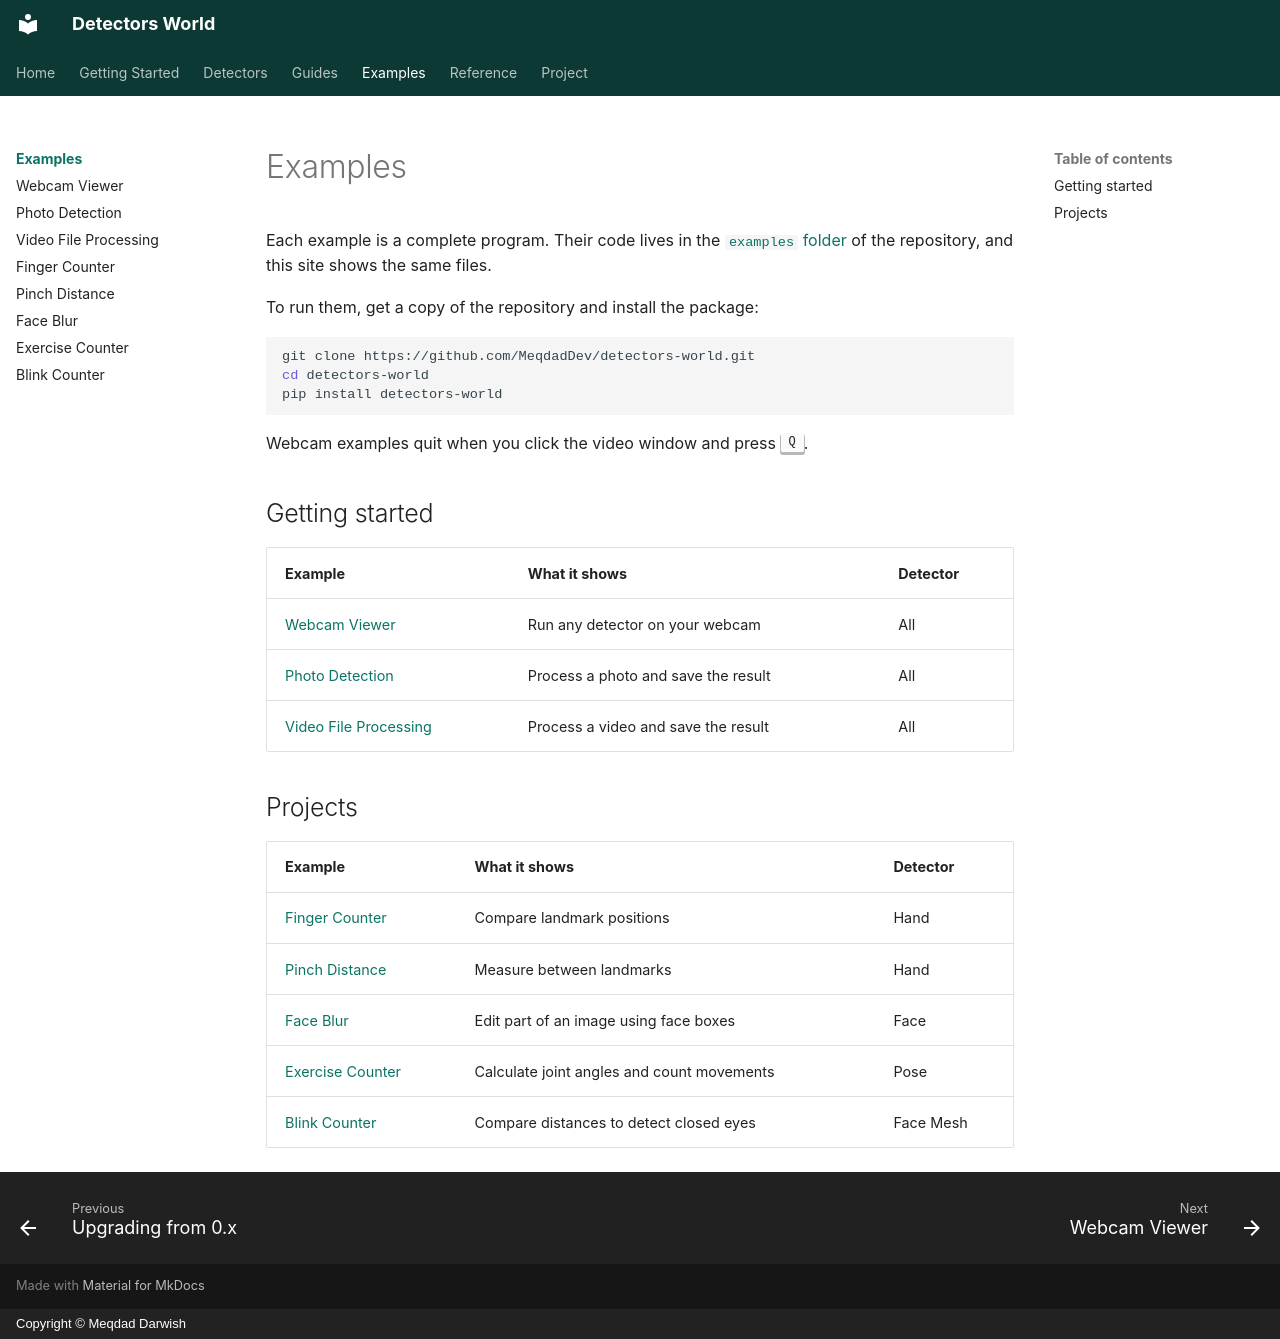

repository: MeqdadDev/detectors-world · page: examples/index.html · generator: mkdocs · copyright: Copyright © Meqdad Darwish

# Examples

Each example is a complete program. Their code lives in the [`examples` folder](https://github.com/MeqdadDev/detectors-world/tree/main/examples) of the repository, and this site shows the same files.

To run them, get a copy of the repository and install the package:

```bash
git clone https://github.com/MeqdadDev/detectors-world.git
cd detectors-world
pip install detectors-world
```

Webcam examples quit when you click the video window and press ++q++.

## Getting started

| Example | What it shows | Detector |
|---|---|---|
| [Webcam Viewer](webcam.md) | Run any detector on your webcam | All |
| [Photo Detection](photo.md) | Process a photo and save the result | All |
| [Video File Processing](video.md) | Process a video and save the result | All |

## Projects

| Example | What it shows | Detector |
|---|---|---|
| [Finger Counter](finger-counter.md) | Compare landmark positions | Hand |
| [Pinch Distance](pinch-distance.md) | Measure between landmarks | Hand |
| [Face Blur](face-blur.md) | Edit part of an image using face boxes | Face |
| [Exercise Counter](exercise-counter.md) | Calculate joint angles and count movements | Pose |
| [Blink Counter](blink-counter.md) | Compare distances to detect closed eyes | Face Mesh |
